pico-8 play session: hold → + tap 🅾, after a click and taps of 🅾, ❎, 🅾+❎, 🅾 in the second before t = 0

[t = 1 s] hold → ~1s, tap 🅾 ~2×
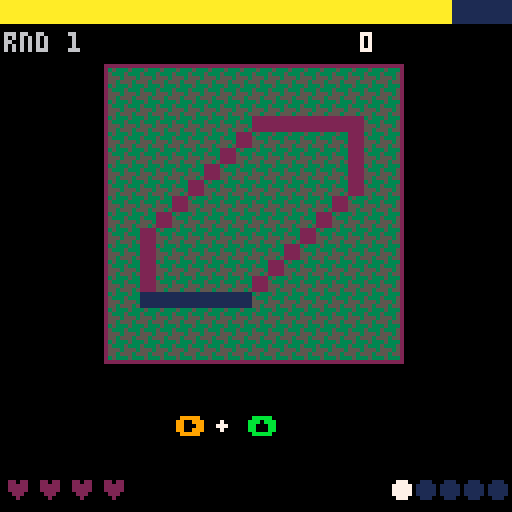

pico-8 cartridge
version 43
__lua__
-- ============================================
-- shape tracer - standalone game
-- ============================================
-- modes: 0=title  1=playing  2=round_clear
--        3=game_over
-- ============================================
local SLOT_POINTS = 1
local SLOT_RETURN = 2
local PARENT_CART = "between_level.p8"

function _init()
 build_shapes()
 title_screen()

 menuitem(1, "main menu", function()
    load("main_menu.p8")
    end)
  menuitem(2, "before enemy combat", function()
    load("waffles_erics_copy.p8")
    end)
    
end

function title_screen()
 mode=0
 hi=hi or 0
end

function new_game()
 mode=1
 round=1
 score=0
 mistakes=0
 round_time=15        -- seconds per shape, decreases each round
 shapes_done=0        -- shapes completed this round
 round_size=5         -- shapes per round
 build_round()
end

function build_round()
 -- shuffle globallist into a fresh queue
 local pool={}
 for s in all(globallist) do add(pool,s) end
 -- fisher-yates
 for i=#pool,2,-1 do
  local j=flr(rnd(i))+1
  pool[i],pool[j]=pool[j],pool[i]
 end
 -- take round_size shapes (wrap if needed)
 queue={}
 for i=1,round_size do
  add(queue, pool[(i-1)%#pool+1])
 end
 q_idx=1
 load_shape(queue[q_idx])
end

function load_shape(s)
 -- deep-copy so consuming input doesn't wreck globallist
 t={x=s.x, y=s.y, input={}, loc={}}
 for v in all(s.input) do
  if type(v)=="table" then
   add(t.input,{v[1],v[2]})
  else
   add(t.input,v)
  end
 end
 for v in all(s.loc) do add(t.loc,{v[1],v[2]}) end
 shape_mistakes=0
 frame_ignore=0
 shape_timer=time()+round_time
end

function _update()
 if mode==0 then
  if btnp(4) or btnp(5) then new_game() end
  return
 end
 if mode==2 then
  if btnp(4) or btnp(5) then
   round+=1
   round_time=max(5, round_time-2)
   shapes_done=0
   build_round()
   mode=1
  end
  return
 end
 if mode==3 then
  if btnp(4) or btnp(5) then title_screen() end
  return
 end

 -- playing
 if time()>shape_timer then
  -- timeout = fail this shape
  fail_shape()
  return
 end
 check_input()
end

function check_input()
 if frame_ignore>0 then
  frame_ignore-=1
  return
 end

 local n=t.input[1]
 if n==nil then return end

 -- correct press?
 local hit=false
 if type(n)=="table" then
  if btn(n[1]) and btn(n[2]) then hit=true end
 else
  if btnp(n) then hit=true end
 end

 if hit then
  deli(t.input,1)
  deli(t.loc,1)
  frame_ignore=1
  if #t.input==0 then
   -- shape complete!
   score+=max(1, flr((shape_timer-time())*10))
   shapes_done+=1
   if shapes_done>=round_size then
    -- round clear
    if score>hi then hi=score end
    mode=2
   else
    q_idx+=1
    load_shape(queue[q_idx])
   end
  end
  return
 end

 -- wrong press?
 local dirs={0,1,2,3}
 for d in all(dirs) do
  if wrong_press(d,n) then
   shape_mistakes+=1
   mistakes+=1
   frame_ignore=3
   if mistakes>=4 then
    if score>hi then hi=score end
    mode=3
   end
   return
  end
 end
end

function wrong_press(dir,expected)
 if not btnp(dir) then return false end
 if type(expected)=="table" then
  return expected[1]~=dir and expected[2]~=dir
 end
 return expected~=dir
end

function fail_shape()
 mistakes+=1
 frame_ignore=0
 if mistakes>=4 then
  if score>hi then hi=score end
  mode=3
  return
 end
 -- reload same shape, same time budget (no extra penalty beyond mistake)
 load_shape(queue[q_idx])
end

-- ============================================
-- draw
-- ============================================
function _draw()
 cls()
 if mode==0 then draw_title()
 elseif mode==1 then draw_game()
 elseif mode==2 then draw_round_clear()
 elseif mode==3 then draw_gameover()
 end
end

function draw_title()
 cls(0)
 print("shape tracer",34,30,7)
 print("trace the shape",28,45,6)
 print("with d-pad inputs",24,53,5)
 print("❎ to start",38,80,7)
 if btnp(5) then return_to_overworld(0) end
 if hi>0 then
  print("hi "..hi,46,100,9)
 end
end

function draw_game()
 -- hud bar at top
 rectfill(0,0,127,5,1)
 -- timer bar
 local t_pct=(shape_timer-time())/round_time
 t_pct=mid(0,t_pct,1)
 local bar_w=flr(t_pct*127)
 local bar_col=10
 if t_pct<0.4 then bar_col=8 end
 if t_pct<0.2 then bar_col=2 end
 rectfill(0,0,bar_w,5,bar_col)

 -- score / round
 print("rnd "..round,1,8,6)
 print(score,90,8,7)

 -- mistake hearts (4 max)
 for i=0,3 do
  local col=8
  if i>=mistakes then col=2 end
  print("♥",1+i*8,120,col)
 end

 -- round progress dots bottom right
 for i=1,round_size do
  local col=1
  if i<shapes_done+1 then col=11
  elseif i==shapes_done+1 then col=7
  end
  circfill(127-round_size*6+i*6-3,122,2,col)
 end

 -- shape panel
 draw_shape_panel()

 -- prompt: show next expected input
 draw_prompt()
end

function draw_shape_panel()
 -- hatched yellow bg
 fillp(0b0100011111100010)
 rectfill(26,16,100,90,0x35)
 fillp(█)
 rect(26,16,100,90,2)

 -- palette remap: crimson=traced, navy=untraced
 for i=16-#t.input%13,15 do pal(i,2) end
 for i=3,15-#t.input%13 do pal(i,1) end
 sspr(t.x+#t.input\13*16,t.y,16,16,31,21,64,64)
 pal()

 -- current dot
 sspr(10,1,1,1,31+t.loc[1][1]*4,21+t.loc[1][2]*4,4,4)
 -- next dot
 if #t.loc>1 then
  sspr(10,3,1,1,31+t.loc[2][1]*4,21+t.loc[2][2]*4,4,4)
 end
end

function draw_prompt()
 local n=t.input[1]
 if n==nil then return end
 local chars={[0]="⬅️",[1]="➡️",[2]="⬆️",[3]="⬇️"}
 local cols={[0]=8,[1]=9,[2]=11,[3]=12}
 if type(n)=="table" then
  -- diagonal: show both
  print(chars[n[1]],44,104,cols[n[1]])
  print("+",54,104,7)
  print(chars[n[2]],62,104,cols[n[2]])
 else
  print(chars[n],54,104,cols[n])
 end
end

function draw_round_clear()
 cls(0)
 print("round "..round.." clear!",28,40,11)
 print("score: "..score,40,56,7)
 local next_t=max(5,round_time-2)
 print("next: "..next_t.."s/shape",32,70,6)
 print("❎ continue",38,96,7)
end

function draw_gameover()
 cls(0)
 print("game over",40,40,8)
 print("score: "..score,40,56,7)
 print("best:  "..hi,40,66,9)
 print("❎ retry",44,96,7)
 if btnp(4) then new_game() end
if btnp(5) then return_to_overworld(score) end
end

function return_to_overworld(points_earned)
  cartdata("fightbufferv1")
  dset(SLOT_POINTS, points_earned or 0)
  dset(SLOT_RETURN, 1)
  load(PARENT_CART)
end

-- ============================================
-- shape data (verbatim from original)
-- ============================================
function build_shapes()
 local cube={
  x=16,y=32,input={⬆️,⬅️,⬇️,➡️},
  loc={{13,14},{13,2},{2,2},{2,13},{13,13}}}
 local wtaf={
  x=80,y=48,input={➡️,{⬆️,⬅️},➡️,⬇️,{⬆️,➡️},⬅️,{⬇️,⬅️}},
  loc={{0,13},{9,13},{4,8},{11,8},{11,12},{14,3},{3,3},{1,13}}}
 local triangle={
  x=16,y=48,input={➡️,{⬆️,⬅️},{⬅️,⬇️}},
  loc={{0,13},{15,13},{8,2},{1,12}}}
 local fish={
  x=80,y=32,input={{⬇️,➡️},➡️,{⬆️,➡️},{⬇️,➡️},⬆️,{⬇️,⬅️},{⬆️,⬅️},{⬇️,⬅️}},
  loc={{1,7},{4,12},{6,12},{9,8},{13,12},{13,3},{10,6},{7,3},{2,7}}}
 local circle={
  x=32,y=32,input={➡️,{⬆️,➡️},⬆️,{⬆️,⬅️},⬅️,{⬅️,⬇️},⬇️,{⬇️,➡️}},
  loc={{4,13},{10,13},{13,10},{13,5},{10,2},{5,2},{2,5},{2,10},{4,12}}}
 local bigx={
  x=48,y=32,input={➡️,{⬆️,➡️},{⬇️,➡️},➡️,⬆️,{⬆️,⬅️},{⬆️,➡️},⬆️,⬅️,{⬇️,⬅️},{⬆️,⬅️},⬅️,⬇️,{⬇️,➡️},{⬇️,⬅️},⬇️},
  loc={{0,13},{4,13},{8,10},{11,13},{14,13},{14,10},{12,7},{14,5},{14,2},{11,2},{7,5},{4,2},{1,2},{1,5},{3,8},{1,10},{1,12}}}
 local rctngl={
  x=48,y=48,input={➡️,⬆️,⬅️,⬇️},
  loc={{3,13},{11,13},{11,2},{4,2},{4,12}}}
 local star={
  x=64,y=48,input={{⬇️,⬅️},⬅️,{⬇️,➡️},{⬇️,⬅️},➡️,{➡️,⬆️},{⬇️,➡️},{⬆️,⬅️},⬆️,➡️,{⬆️,⬅️}},
  loc={{8,1},{4,6},{1,7},{4,10},{1,13},{4,13},{8,10},{13,14},{11,8},{11,7},{14,7},{9,2}}}
 local crystal={
  x=32,y=48,input={➡️,{➡️,⬆️},⬆️,⬅️,{⬅️,⬇️},⬇️},
  loc={{0,13},{7,13},{14,6},{14,2},{8,2},{1,9},{1,12}}}
 local tri2={
  x=96,y=32,input={{⬇️,⬅️},⬆️,{⬇️,➡️},⬆️,➡️,{⬅️,⬇️}},
  loc={{8,8},{1,15},{1,2},{7,8},{7,2},{14,2},{9,7}}}
 globallist={cube,wtaf,triangle,
  fish,circle,bigx,
  rctngl,star,crystal,
  tri2}
end
__gfx__
00000000000000000000000000000000000000000000000000000000000000000000000000000000000000000000000000000000000000000000000000000000
00000000000000000000000000000000000000000000000000000000000000000000000000000000000000000000000000000000000000000000000000000000
00700700000000000000000000000000000000000000000000000000000000000000000000000000000000000000000000000000000000000000000000000000
00077000000000000000000000000000000000000000000000000000000000000000000000000000000000000000000000000000000000000000000000000000
00077000000000000000000000000000000000000000000000000000000000000000000000000000000000000000000000000000000000000000000000000000
00700700000000000000000000000000000000000000000000000000000000000000000000000000000000000000000000000000000000000000000000000000
00000000000000000000000000000000000000000000000000000000000000000000000000000000000000000000000000000000000000000000000000000000
00000000000000000000000000000000000000000000000000000000000000000000000000000000000000000000000000000000000000000000000000000000
00000000000000000000000000000000000000000000000000000000000000000000000000000000000000000000000000000000000000000000000000000000
00000000000000000000000000000000000000000000000000000000000000000000000000000000000000000000000000000000000000000000000000000000
00000000000000000000000000000000000000000000000000000000000000000000000000000000000000000000000000000000000000000000000000000000
00000000000000000000000000000000000000000000000000000000000000000000000000000000000000000000000000000000000000000000000000000000
00000000000000000000000000000000000000000000000000000000000000000000000000000000000000000000000000000000000000000000000000000000
00000000000000000000000000000000000000000000000000000000000000000000000000000000000000000000000000000000000000000000000000000000
00000000000000000000000000000000000000000000000000000000000000000000000000000000000000000000000000000000000000000000000000000000
00000000000000000000000000000000000000000000000000000000000000000000000000000000000000000000000000000000000000000000000000000000
00000000000000000000000000000000000000000000000000000000000000000000000000000000000000000000000000000000000000000000000000000000
00000000000000000000000000000000000000000000000000000000000000000000000000000000000000000000000000000000000000000000000000000000
00000000000000000000000000000000000000000000000000000000000000000000000000000000000000000000000000000000000000000000000000000000
00000000000000000000000000000000000000000000000000000000000000000000000000000000000000000000000000000000000000000000000000000000
00000000000000000000000000000000000000000000000000000000000000000000000000000000000000000000000000000000000000000000000000000000
00000000000000000000000000000000000000000000000000000000000000000000000000000000000000000000000000000000000000000000000000000000
00000000000000000000000000000000000000000000000000000000000000000000000000000000000000000000000000000000000000000000000000000000
00000000000000000000000000000000000000000000000000000000000000000000000000000000000000000000000000000000000000000000000000000000
00000000000000000000000000000000000000000000000000000000000000000000000000000000000000000000000000000000000000000000000000000000
00000000000000000000000000000000000000000000000000000000000000000000000000000000000000000000000000000000000000000000000000000000
00000000000000000000000000000000000000000000000000000000000000000000000000000000000000000000000000000000000000000000000000000000
00000000000000000000000000000000000000000000000000000000000000000000000000000000000000000000000000000000000000000000000000000000
00000000000000000000000000000000000000000000000000000000000000000000000000000000000000000000000000000000000000000000000000000000
00000000000000000000000000000000000000000000000000000000000000000000000000000000000000000000000000000000000000000000000000000000
00000000000000000000000000000000000000000000000000000000000000000000000000000000000000000000000000000000000000000000000000000000
00000000000000000000000000000000000000000000000000000000000000000000000000000000000000000000000000000000000000000000000000000000
00000000000000000000000000000000000000000000000000000000000000000000000000000000000000000000000000000000000000000000000000000000
00000000000000000000000000000000000000000000000000000000000000000000000000000000000000000000000000000000000000000000000000000000
000000000000000000dddddddddddc0000000cccccb000000bbba00000088870022220000002222000000000000000000b00000deeeeeee00000000000000000
000000000000000000e0000000000c000000d000000b00000c000a000090007002002200002000200000000e00000c000bc0000d00000f000000000000000000
000000000000000000e0000000000c00000d00000000b0000c0000a009000070020000200200002000000ff0e000dc000b0c000d0000f0000000000000000000
000000000000000000e0000000000c0000d0000000000a000c0000099000006002000002200000200000f0000e0d0c000b00c00d000f00000000000000000000
000000000000000000e0000000000c0000e0000000000a0000d00000000006000020000000000200000f000000d00c000b000c0d00f000000000000000000000
000000000000000000e0000000000c0000e0000000000a00000d000000005000000200000000200000f0000000000c000b0000cd0f0000000000000000000000
000000000000000000e0000000000c0000e0000000000a00000d000000005000000200000000200000800000aa000c000b00000ca00000000000000000000000
000000000000000000e0000000000c0000e0000000000a0000e0000000000500002000000000020000800000a0b00c000b00000a000000000000000000000000
000000000000000000e0000000000c0000e00000000009000e000001100000400200000ee00000200008000a000b0c000b0000a0000000000000000000000000
000000000000000000e0000000000c00000f0000000090000f00001001000040020000e00f0000200000800a0000bc000b000a00000000000000000000000000
000000000000000000e0000000000c000000f000000900000f0001000010004002000e0000f000200000899000000b000b00a000000000000000000000000000
000000000000000000effffffffffc00000008888880000001111000000133300dddd000000f222000000000000000000b0a0000000000000000000000000000
0000000000000000000000000000000000000000000000000000000000000000000000000000000000000000000000000ba00000000000000000000000000000
0000000000000000000000000000000000000000000000000000000000000000000000000000000000000000000000000a000000000000000000000000000000
00000000000000000000000000000000000000000000000000000000000000000000000000000000000000000000000000000000000000000000000000000000
00000000000000000000000000000000000000000000000000000000000000000000000050000000000000000000000000000000000000000000000000000000
000000000000000000000000e000000000000000ddddddc00000eeeeeeed0000000000005f000000000000000000000000000000000000000000000000000000
00000000000000000000000fe00000000000000e000000c00000f000000d00000000000500f00000000eeeeeeeeeeed000000000000000000000000000000000
0000000000000000000000f00e000000000000e0000000c00000f000000d000000000050000f0000000f0000000000d000000000000000000000000000000000
0000000000000000000000f00e00000000000e00000000c00000f000000d0000000005000000f00000f00000000000d000000000000000000000000000000000
000000000000000000000f0000e000000000e000000000b00000f000000d00000066500000000f0000f00000000000d000000000000000000000000000000000
00000000000000000000f000000e0000000e000000000b000000f000000d000006700000000deee000f0000000000d0000000000000000000000000000000000
0000000000000000000f00000000e00000e000000000b0000000f000000d000000070000000d00000ff0abbbbbbb0d0000000000000000000000000000000000
0000000000000000000f00000000e0000e000000000b00000000f000000d000000007000000c00000f000a00000c0d0000000000000000000000000000000000
000000000000000000f0000000000e000f00000000b000000000f000000d00000000700aa000c0000f0000a0000cd00000000000000000000000000000000000
00000000000000000f000000000000e00f0000000b0000000000f000000d0000000800a00b00c0000f00000a000cd00000000000000000000000000000000000
00000000000000000f000000000000e00f000000b00000000000f000000d000000800a0000b00c000f000000a00c000000000000000000000000000000000000
00000000000000001ddddddddddddddd0aaaaaaa000000000001cccccccc000008999000000bbc00099999999900000000000000000000000000000000000000
00000000000000000000000000000000000000000000000000000000000000000000000000000b00000000000000000000000000000000000000000000000000
00000000000000000000000000000000000000000000000000000000000000000000000000000000000000000000000000000000000000000000000000000000
00000000000000000000000000000000000000000000000000000000000000000000000000000000000000000000000000000000000000000000000000000000
00000000000000000000000000000000000000000000000000000000000000000000000000000000000000000000000000000000000000000000000000000000
00000000000000000000000000000000000000000000000000000000000000000000000000000000000000000000000000000000000000000000000000000000
00000000000000000000000000000000000000000000000000000000000000000000000000000000000000000000000000000000000000000000000000000000
00000000000000000000000000000000000000000000000000000000000000000000000000000000000000000000000000000000000000000000000000000000
00000000000000000000000000000000000000000000000000000000000000000000000000000000000000000000000000000000000000000000000000000000
00000000000000000000000000000000000000000000000000000000000000000000000000000000000000000000000000000000000000000000000000000000
00000000000000000000000000000000000000000000000000000000000000000000000000000000000000000000000000000000000000000000000000000000
00000000000000000000000000000000000000000000000000000000000000000000000000000000000000000000000000000000000000000000000000000000
00000000000000000000000000000000000000000000000000000000000000000000000000000000000000000000000000000000000000000000000000000000
00000000000000000000000000000000000000000000000000000000000000000000000000000000000000000000000000000000000000000000000000000000
00000000000000000000000000000000000000000000000000000000000000000000000000000000000000000000000000000000000000000000000000000000
00000000000000000000000000000000000000000000000000000000000000000000000000000000000000000000000000000000000000000000000000000000
00000000000000000000000000006271717192030391717171000000000000000000000000000000000000000000000000000000000000000000000000000000
00000000000000000000000000000000000000000000000000000000000000000000000000000000000000000000000000000000000000000000000000000000
0000000000000000000000000000610703070307030716e4f4610000000000000000000000000000000000000000000000000000000000000000000000000000
00000000000000000000000000000000000000000000000000000000000000000000000000000000000000000000000000000000000000000000000000000000
0000000000000000000000000000820703030307030317e5f5610000000000000000000000000000000000000000000000000000000000000000000000000000
00000000000000000000000000000000000000000000000000000000000000000000000000000000000000000000000000000000000000000000000000000000
00000000000000000000000000000303030303070303030303610000000000000000000000000000000000000000000000000000000000000000000000000000
00000000000000000000000000000000000000000000000000000000000000000000000000000000000000000000000000000000000000000000000000000000
00000000000000000000000000000303030303070303c6d603610000000000000000000000000000000000000000000000000000000000000000000000000000
00000000000000000000000000000000000000000000000000000000000000000000000000000000000000000000000000000000000000000000000000000000
00000000000000000000000000009314141414030303c6d603610000000000000000000000000000000000000000000000000000000000000000000000000000
00000000000000000000000000000000000000000000000000000000000000000000000000000000000000000000000000000000000000000000000000000000
000000000000000000000000000061d7030303030303030303610000000000000000000000000000000000000000000000000000000000000000000000000000
00000000000000000000000000000000000000000000000000000000000000000000000000000000000000000000000000000000000000000000000000000000
00000000000000000000000000000052717171717171717171000000000000000000000000000000000000000000000000000000000000000000000000000000
00000000000000000000000000000000000000000000000000000000000000000000000000000000000000000000000000000000000000000000000000000000
00000000000000000000000000000000000000000000000000000000000000000000000000000000000000000000000000000000000000000000000000000000
00000000000000000000000000000000000000000000000000000000000000000000000000000000000000000000000000000000000000000000000000000000
00000000000000000000000000000000000000000000000000000000000000000000000000000000000000000000000000000000000000000000000000000000
00000000000000000000000000000000000000000000000000000000000000000000000000000000000000000000000000000000000000000000000000000000
00000000000000000000000000000000000000000000000000000000000000000000000000000000000000000000000000000000000000000000000000000000
00000000000000000000000000000000000000000000000000000000000000000000000000000000000000000000000000000000000000000000000000000000
00000000000000000000000000000000000000000000000000000000000000000000000000000000000000000000000000000000000000000000000000000000
00000000000000000000000000000000000000000000000000000000000000000000000000000000000000000000000000000000000000000000000000000000
00000000000000000000000000000000000000000000000000000000000000000000000000000000000000000000000000000000000000000000000000000000
00000000000000000000000000000000000000000000000000000000000000000000000000000000000000000000000000000000000000000000000000000000
00000000000000000000000000000000000000000000000000000000000000000000000000000000000000000000000000000000000000000000000000000000
00000000000000000000000000000000000000000000000000000000000000000000000000000000000000000000000000000000000000000000000000000000
00000000000000000000000000000000000000000000000000000000000000000000000000000000000000000000000000000000000000000000000000000000
00000000000000000000000000000000000000000000000000000000000000000000000000000000000000000000000000000000000000000000000000000000
00000000000000000000000000000000000000000000000000000000000000000000000000000000000000000000000000000000000000000000000000000000
00000000000000000000000000000000000000000000000000000000000062717171920303917171717200000000007171127171717171717172000000006271
71717103037171717100000000000000000000000000000000000000000000000000000000000000000000000000000000000000000000000000000000000000
00000000000000000000000000000000000000000000000000000000000061f7f7f7f70303141414d761000000006103140314030314140606610000000061d7
03030303030303030361000000000000000000000000000000000000000000000000000000000000000000000000000000000000000000000000000000000000
00000000000000000000000000000000000000000000000000000000000061030303030303030303036100000000820303030303030303030382000000006172
b0b0b0b0b0b003030361000000000000000000000000000000000000000000000000000000000000000000000000000000000000000000000000000000000000
00000000000000000000000000000000000000000000000000000000000061030303030303030303030300000000030303030303030303030303000000000303
0303b0b0b0b072030361000000000000000000000000000000000000000000000000000000000000000000000000000000000000000000000000000000000000
00000000000000000000000000000000000000000000000000000000000061030303030303030303030300000000030303030303030303030303000000000303
03030303030303030361000000000000000000000000000000000000000000000000000000000000000000000000000000000000000000000000000000000000
0000000000000000000000000000000000000000000000000000000000006103030303030303030303610000000093c70303030303030303c793000000006103
03030303030303030361000000000000000000000000000000000000000000000000000000000000000000000000000000000000000000000000000000000000
00000000000000000000000000000000000000000000000000000000000061f7f7f7f7f7f715151515610000000061d00303030303030303d761000000006103
030303b0b0b0b0b0b061000000000000000000000000000000000000000000000000000000000000000000000000000000000000000000000000000000000000
00000000000000000000000000000000000000000000000000000000000063717160607171716060717300000000637171606071717160607173000000000071
71717171717171717173000000000000000000000000000000000000000000000000000000000000000000000000000000000000000000000000000000000000
__gff__
0800000000000000000000000000000000000000000000000000000000000000000000000000000000000000000000000000000000000000000000000000000000000000000000000000000000000000000000000000000000000000000000000000000000000000000000000000000000000000000000000000000000000000
0000000000000000000000000000000000000000000000000000000000000000000000000000000000000000000000000000000000000000000000000000000000000000000000000000000000000000000000000000000000000000000000000000000000000000000000000000000000000000000000000000000000000000
